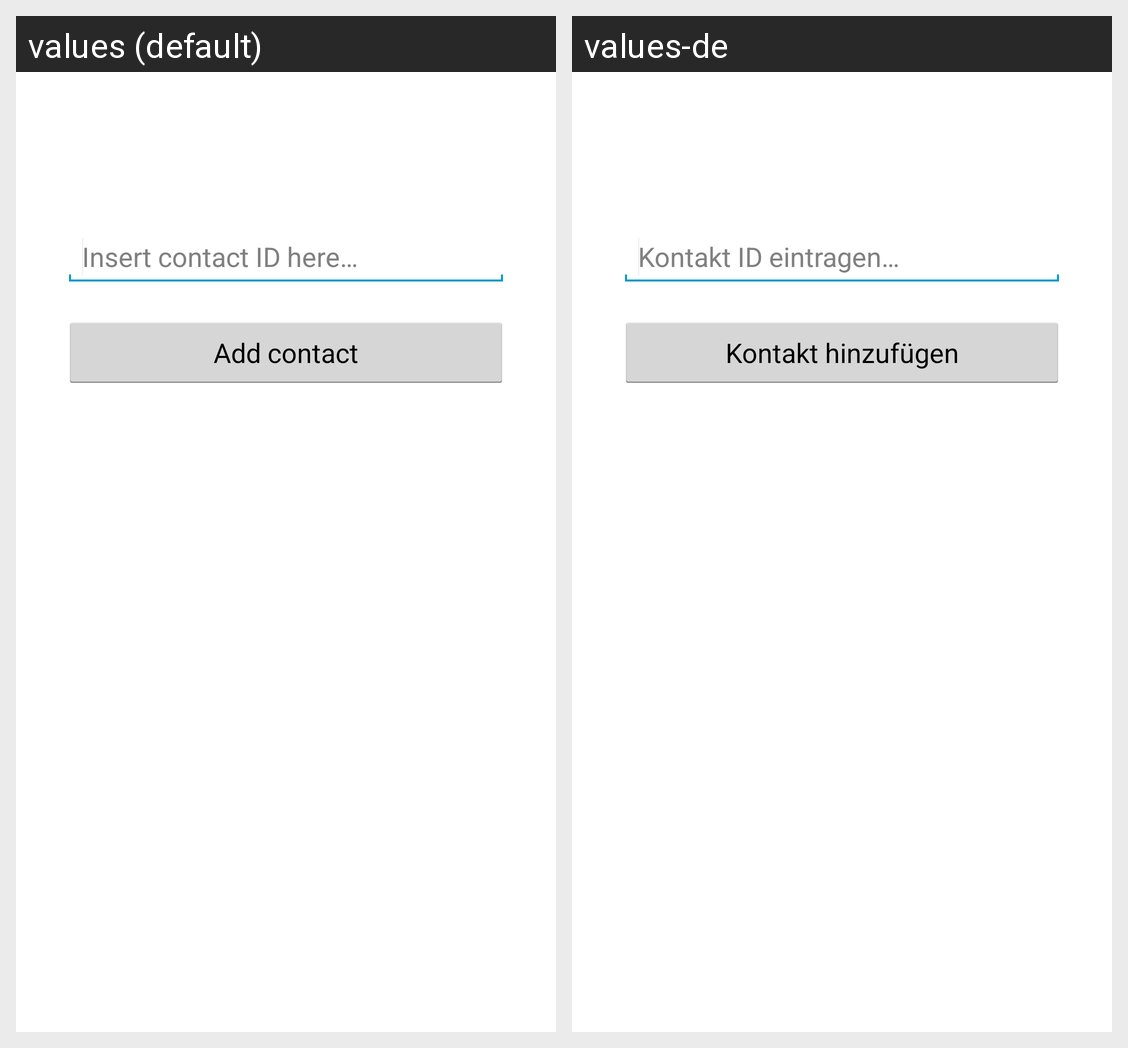

The Android screen above is rendered under two locales of the same app. Produce the string resources it draws, with the default and per-locale values.
Android screen res/layout/activity_add_contact.xml rendered under 2 locales, left to right: values (default), values-de. Device: Nexus 5 (rendered at 1080×1920; each locale shown at half size, 540×960, under a caption strip naming it); theme MyAppTheme.
Strings drawn on this screen, with the default value and each locale's value (text and hints the layout hard-codes, and strings that could not be matched under every locale, appear in the picture but are not listed):

insert_id
  values: Insert contact ID here…
  values-de: Kontakt ID eintragen…

button_addContact
  values: Add contact
  values-de: Kontakt hinzufügen
